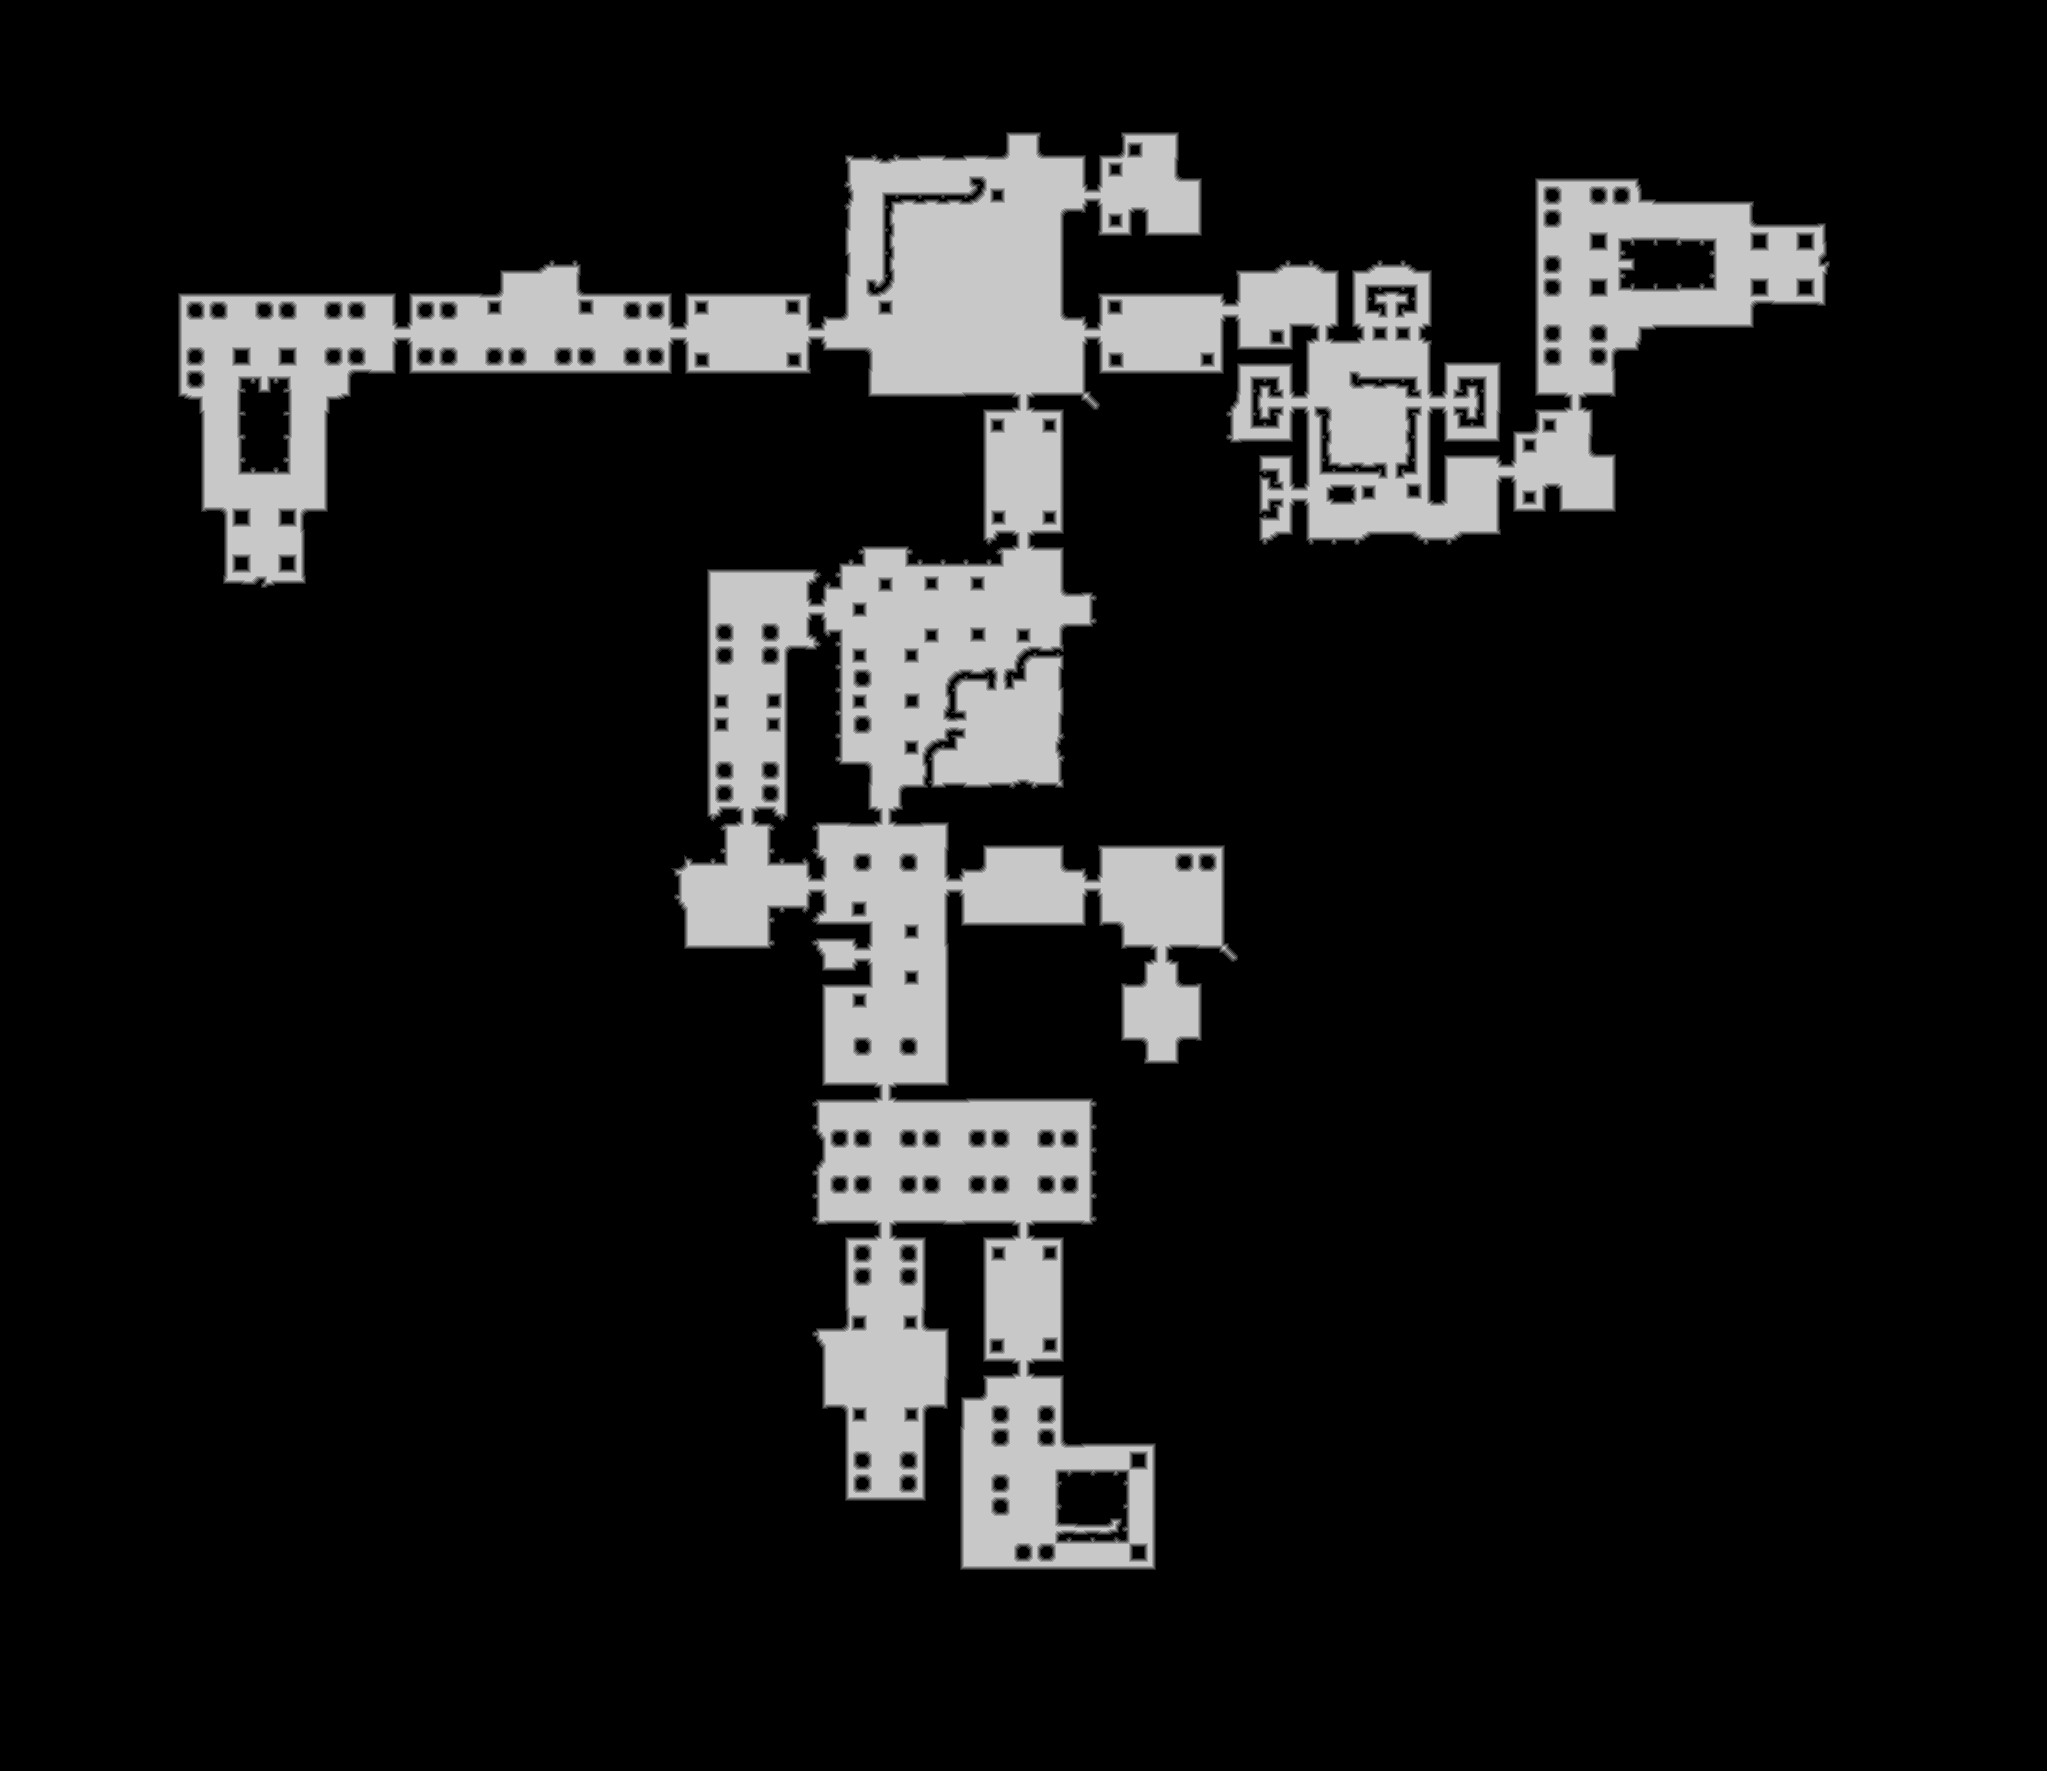

The file beside this chart, header and first rows:
source	tdt_hull melee
truth	truth_2defdb1e3f0.tsv
width	2047
height	1771
nibble	0	3130022
nibble	1	27237
nibble	2	28342
nibble	3	29153
nibble	4	29745
nibble	5	380738
